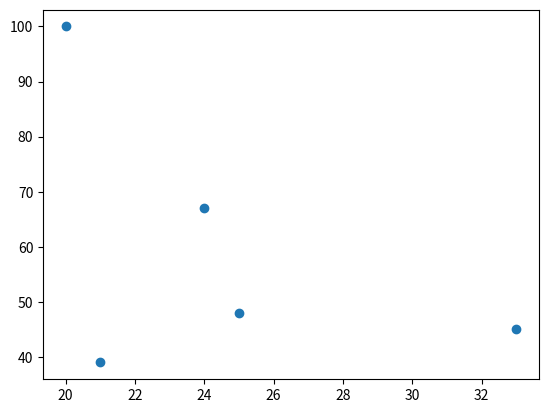

Source code (Python):
import matplotlib.pyplot as plt 
x = [ 20,24,33, 21, 25]
y = [100,67,45,39,48]

plt.scatter(x, y)
plt.show()